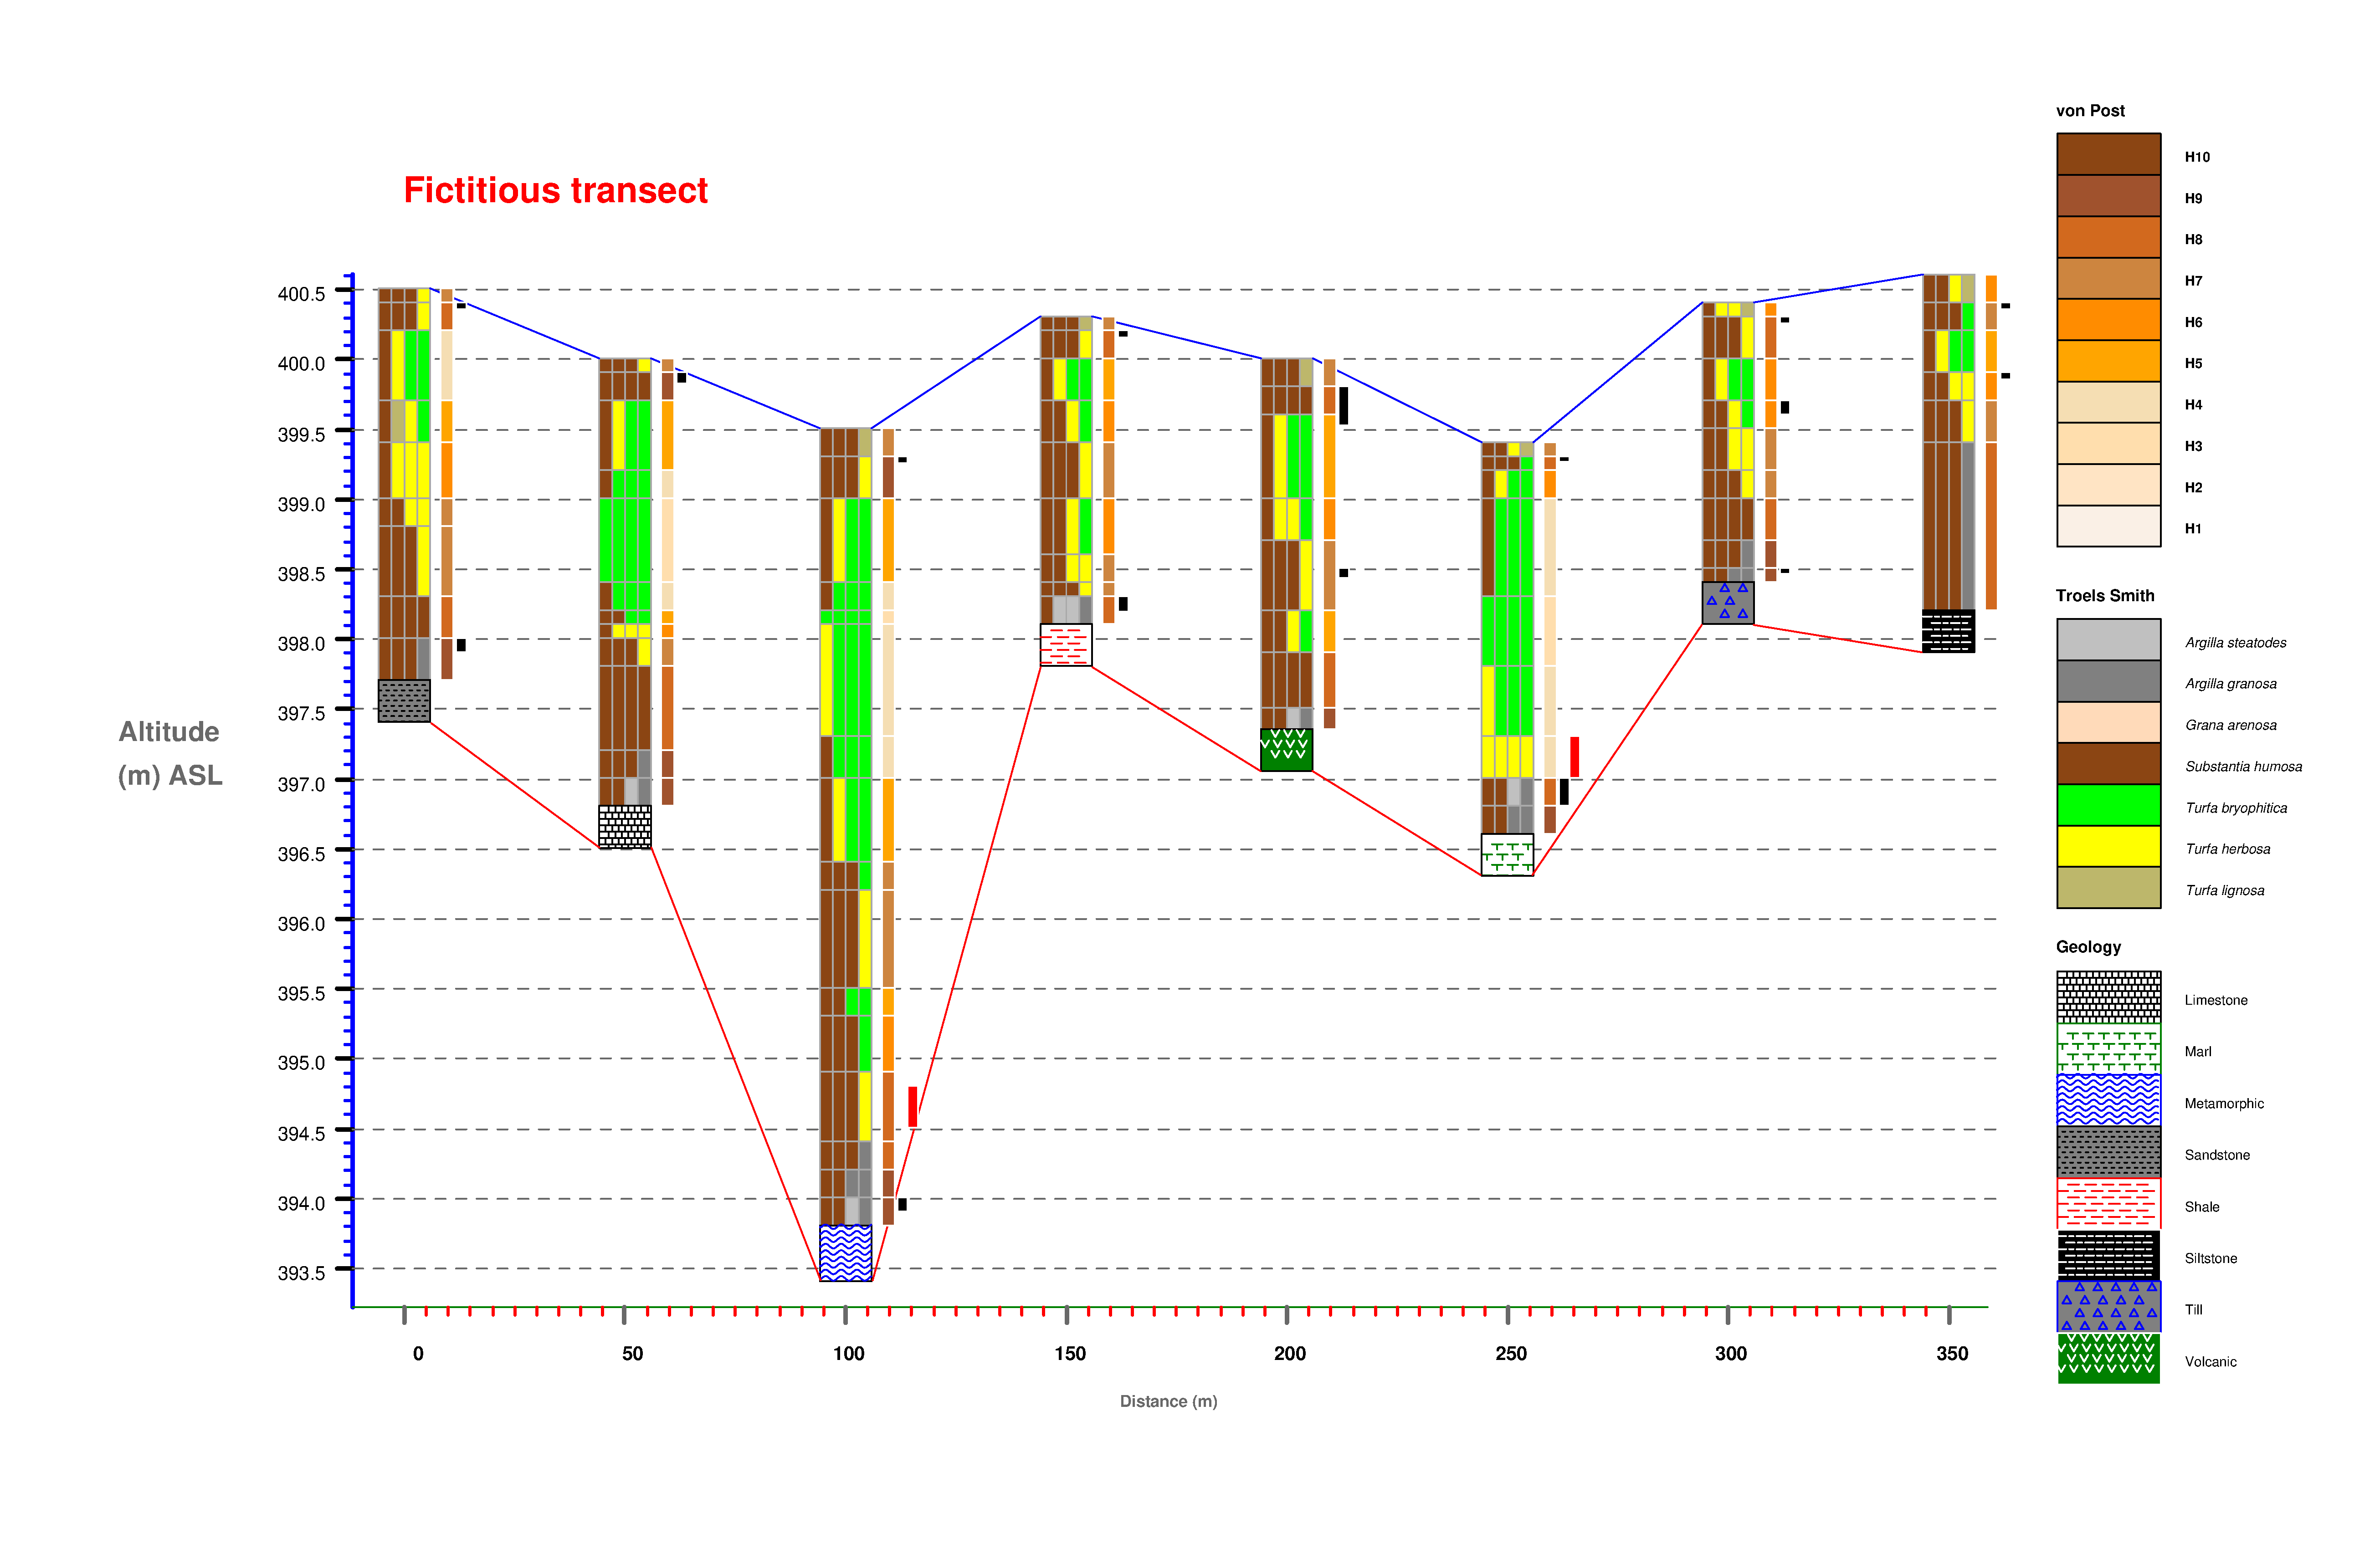

Source data for this figure (header and first rows):
Altitude_m, Core_number, Location_m, TS_geology_basal, TS_description, von_Post, , Altitude_m_charcoal, Core_number_charcoal, Charcoal, , Altitude_m_other, Core_number_other, other, , Core_label, Core_number_label
400.5, 1, 0, TS, Sh-Sh-Sh-Th, 7, , 400.5, 1, 0, , 400.5, 1, 0, , C1, 1
400.4, 1, 0, TS, Sh-Sh-Sh-Th, 8, , 400.4, 1, 1, , 400, 2, 0, , C2, 2
400.2, 1, 0, TS, Sh-Th-Tb-Tb, 4, , 400.4, 1, 0, , 399.5, 3, 0, , C3, 3
399.7, 1, 0, TS, Sh-Tl-Th-Tb, 5, , 398, 1, 1, , 394.8, 3, 2, , C4, 4
399.4, 1, 0, TS, Sh-Th-Th-Th, 6, , 397.9, 1, 0, , 394.5, 3, 0, , C5, 5
399, 1, 0, TS, Sh-Sh-Th-Th, 7, , 400, 2, 0, , 400.3, 4, 0, , C6, 6
398.8, 1, 0, TS, Sh-Sh-Sh-Th, 7, , 399.9, 2, 1, , 400, 5, 0, , C7, 7
398.3, 1, 0, TS, Sh-Sh-Sh-Sh, 8, , 399.8, 2, 0, , 399.4, 6, 0, , C8, 8
398, 1, 0, TS, Sh-Sh-Sh-Ag, 9, , 399.5, 3, 0, , 397.3, 6, 2, , , 
397.7, 1, 0, GEO_sandstone, 0-0-0-0, 0, , 399.3, 3, 1, , 397, 6, 0, , , 
397.4, 1, 0, , 0-0-0-0, 0, , 399.2, 3, 0, , 400.4, 7, 0, , , 
400, 2, 50, TS, Sh-Sh-Sh-Th, 7, , 394, 3, 1, , 400.6, 8, 0, , , 
399.9, 2, 50, TS, Sh-Sh-Sh-Sh, 9, , 393.9, 3, 0, , , , , , , 
399.7, 2, 50, TS, Sh-Th-Tb-Tb, 5, , 400.3, 4, 0, , , , , , , 
399.2, 2, 50, TS, Sh-Tb-Tb-Tb, 4, , 400.2, 4, 1, , , , , , , 
399, 2, 50, TS, Tb-Tb-Tb-Tb, 3, , 400.1, 4, 0, , , , , , , 
398.4, 2, 50, TS, Sh-Tb-Tb-Tb, 4, , 398.3, 4, 1, , , , , , , 
398.2, 2, 50, TS, Sh-Sh-Tb-Tb, 5, , 398.2, 4, 0, , , , , , , 
398.1, 2, 50, TS, Sh-Th-Th-Th, 6, , 400, 5, 0, , , , , , , 
398, 2, 50, TS, Sh-Sh-Sh-Th, 7, , 399.8, 5, 1, , , , , , , 
397.8, 2, 50, TS, Sh-Sh-Sh-Sh, 8, , 399.5, 5, 0, , , , , , , 
397.2, 2, 50, TS, Sh-Sh-Sh-Ag, 9, , 398.5, 5, 1, , , , , , , 
397, 2, 50, TS, Sh-Sh-As-Ag, 9, , 398.4, 5, 0, , , , , , , 
396.8, 2, 50, GEO_limestone, 0-0-0-0, 0, , 399.4, 6, 0, , , , , , , 
396.5, 2, 50, , 0-0-0-0, 0, , 399.3, 6, 1, , , , , , , 
399.5, 3, 100, TS, Sh-Sh-Sh-Tl, 7, , 399.3, 6, 0, , , , , , , 
399.3, 3, 100, TS, Sh-Sh-Sh-Th, 9, , 397, 6, 1, , , , , , , 
399, 3, 100, TS, Sh-Th-Tb-Tb, 5, , 396.8, 6, 0, , , , , , , 
398.4, 3, 100, TS, Sh-Tb-Tb-Tb, 4, , 400.4, 7, 0, , , , , , , 
398.2, 3, 100, TS, Tb-Tb-Tb-Tb, 3, , 400.3, 7, 1, , , , , , , 
398.1, 3, 100, TS, Th-Tb-Tb-Tb, 4, , 400.2, 7, 0, , , , , , , 
397.3, 3, 100, TS, Sh-Tb-Tb-Tb, 4, , 399.7, 7, 1, , , , , , , 
397, 3, 100, TS, Sh-Th-Tb-Tb, 5, , 399.6, 7, 0, , , , , , , 
396.4, 3, 100, TS, Sh-Sh-Sh-Tb, 7, , 398.5, 7, 1, , , , , , , 
396.2, 3, 100, TS, Sh-Sh-Sh-Th, 7, , 398.5, 7, 0, , , , , , , 
395.5, 3, 100, TS, Sh-Sh-Tb-Tb, 5, , 400.6, 8, 0, , , , , , , 
395.3, 3, 100, TS, Sh-Sh-Sh-Tb, 6, , 400.4, 8, 1, , , , , , , 
394.9, 3, 100, TS, Sh-Sh-Sh-Th, 8, , 400.4, 8, 0, , , , , , , 
394.4, 3, 100, TS, Sh-Sh-Sh-Ag, 8, , 399.9, 8, 1, , , , , , , 
394.2, 3, 100, TS, Sh-Sh-Ag-Ag, 9, , 399.9, 8, 0, , , , , , , 
394, 3, 100, TS, Sh-Sh-As-Ag, 9, , , , , , , , , , , 
393.8, 3, 100, GEO_metamorphic, 0-0-0-0, 0, , , , , , , , , , , 
393.4, 3, 100, , 0-0-0-0, 0, , , , , , , , , , , 
400.3, 4, 150, TS, Sh-Sh-Sh-Tl, 7, , , , , , , , , , , 
400.2, 4, 150, TS, Sh-Sh-Sh-Th, 8, , , , , , , , , , , 
400, 4, 150, TS, Sh-Th-Tb-Tb, 5, , , , , , , , , , , 
399.7, 4, 150, TS, Sh-Sh-Th-Tb, 6, , , , , , , , , , , 
399.4, 4, 150, TS, Sh-Sh-Sh-Th, 7, , , , , , , , , , , 
399, 4, 150, TS, Sh-Sh-Th-Tb, 6, , , , , , , , , , , 
398.6, 4, 150, TS, Sh-Sh-Th-Th, 7, , , , , , , , , , , 
398.4, 4, 150, TS, Sh-Sh-Sh-Th, 7, , , , , , , , , , , 
398.3, 4, 150, TS, Sh-As-As-Ag, 8, , , , , , , , , , , 
398.1, 4, 150, GEO_shale, 0-0-0-0, 0, , , , , , , , , , , 
397.8, 4, 150, , 0-0-0-0, 0, , , , , , , , , , , 
400, 5, 200, TS, Sh-Sh-Sh-Tl, 7, , , , , , , , , , , 
399.8, 5, 200, TS, Sh-Sh-Sh-Sh, 8, , , , , , , , , , , 
399.6, 5, 200, TS, Sh-Th-Tb-Tb, 5, , , , , , , , , , , 
399, 5, 200, TS, Sh-Th-Th-Tb, 6, , , , , , , , , , , 
398.7, 5, 200, TS, Sh-Sh-Sh-Th, 7, , , , , , , , , , , 
398.2, 5, 200, TS, Sh-Sh-Th-Tb, 5, , , , , , , , , , , 
... 34 more rows
